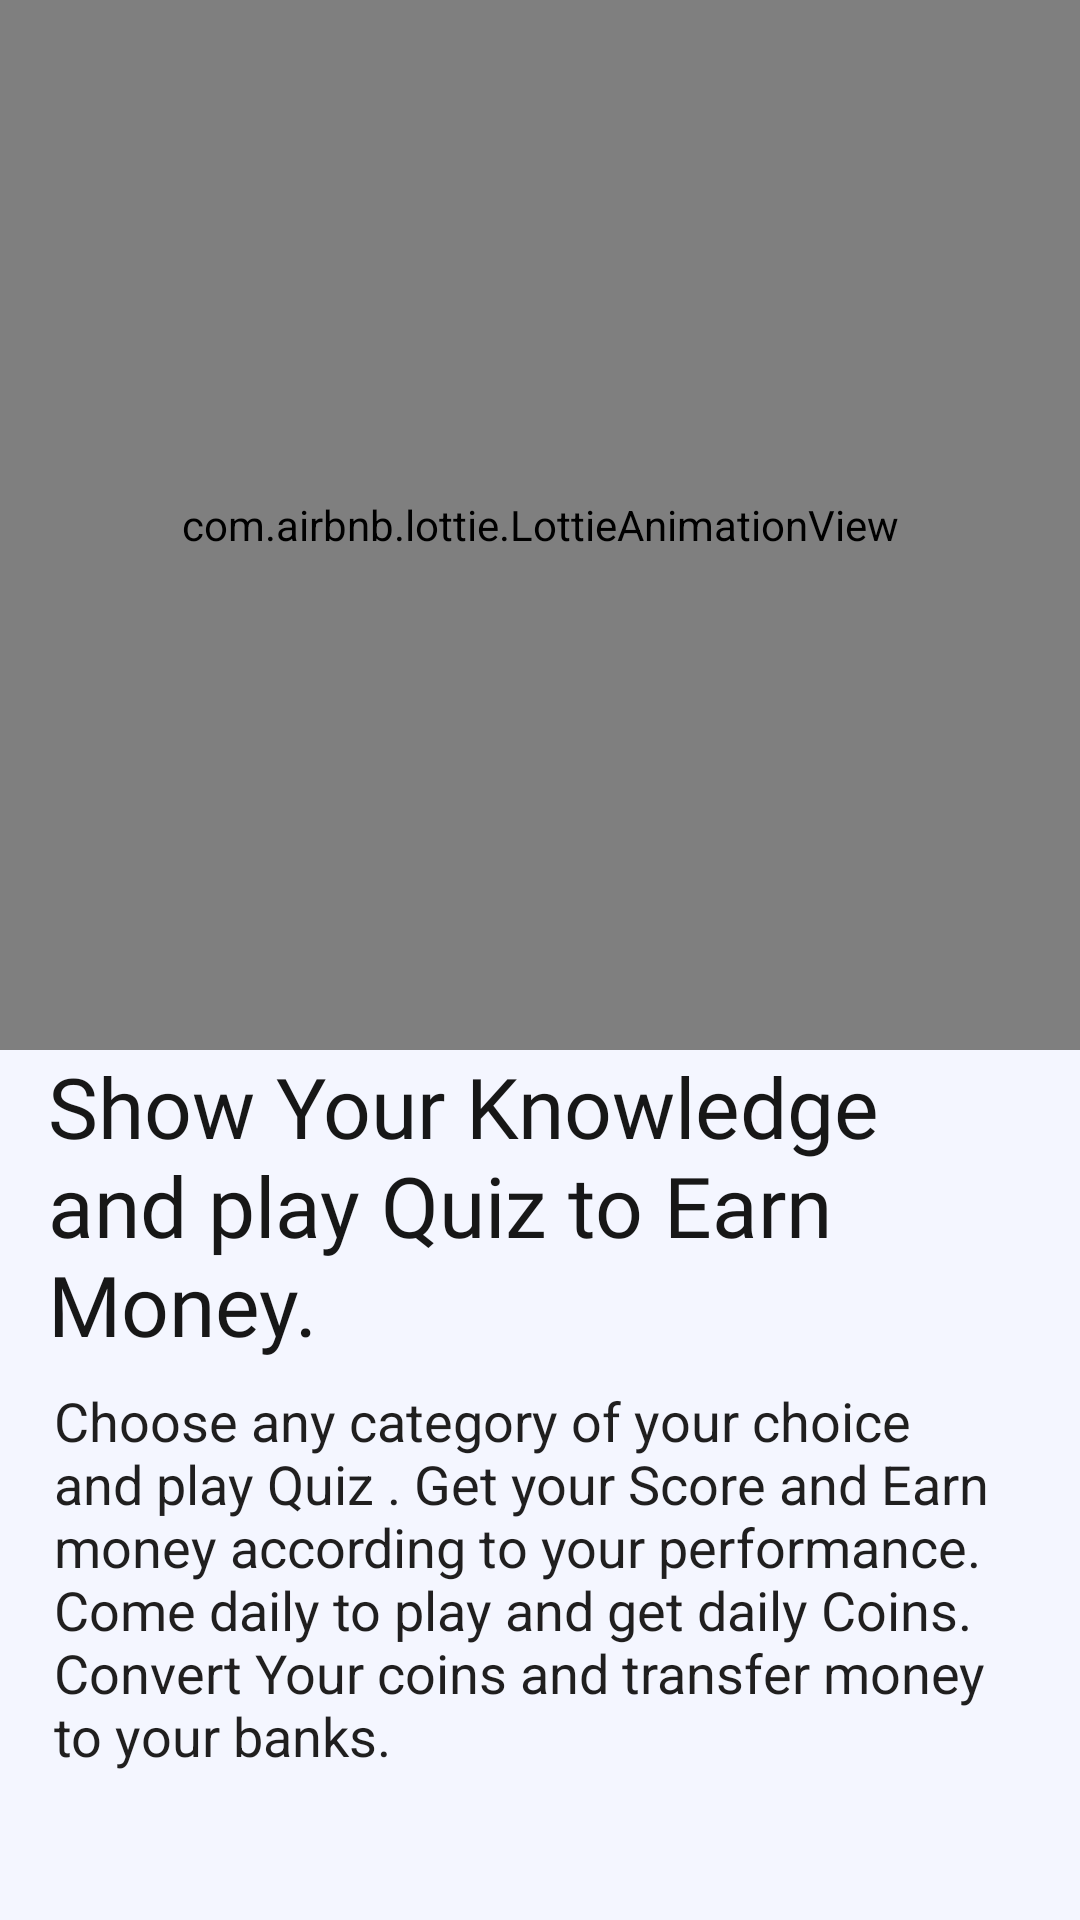

Reconstruct the res/layout file that produces this screen, plus the resources it refers to.
<!-- AndroidManifest.xml: application theme AppTheme -->
<!-- res/layout/fragment_onboarding1.xml -->
<?xml version="1.0" encoding="utf-8"?>
<androidx.constraintlayout.widget.ConstraintLayout
    xmlns:android="http://schemas.android.com/apk/res/android"
    xmlns:app="http://schemas.android.com/apk/res-auto"
    xmlns:tools="http://schemas.android.com/tools"
    android:layout_width="match_parent"
    android:background="@color/colorBackground"
    android:layout_height="match_parent">


    <com.airbnb.lottie.LottieAnimationView
        android:id="@+id/animationView"
        android:layout_width="match_parent"
        android:layout_height="350dp"
        app:layout_constraintEnd_toEndOf="parent"
        app:layout_constraintStart_toStartOf="parent"
        app:layout_constraintTop_toTopOf="parent"
        app:lottie_autoPlay="true"
        app:lottie_loop="true"
        app:lottie_url="https://assets7.lottiefiles.com/packages/lf20_kq5rGs.json" />

    <TextView
        android:id="@+id/textView3"
        android:layout_width="0dp"
        android:layout_height="wrap_content"
        android:layout_marginStart="16dp"
        android:layout_marginEnd="16dp"
        android:fontFamily="@font/roboto_bold"
        android:gravity="start"
        android:text="Show Your Knowledge and play Quiz to Earn Money."
        android:textColor="#171717"
        android:textSize="28sp"
        app:layout_constraintEnd_toEndOf="parent"
        app:layout_constraintStart_toStartOf="parent"
        app:layout_constraintTop_toBottomOf="@+id/animationView" />

    <TextView
        android:id="@+id/textView4"
        android:layout_width="0dp"
        android:layout_height="wrap_content"
        android:layout_marginStart="18dp"
        android:layout_marginTop="8dp"
        android:layout_marginEnd="18dp"
        android:gravity="start"
        android:text="Choose any category of your choice and play Quiz . Get your Score and Earn money according to your performance. Come daily to play and get daily Coins. Convert Your coins and transfer money to your banks."
        android:textColor="#201F1F"
        android:textSize="18sp"
        app:layout_constraintEnd_toEndOf="parent"
        app:layout_constraintStart_toStartOf="parent"
        app:layout_constraintTop_toBottomOf="@+id/textView3" />


</androidx.constraintlayout.widget.ConstraintLayout>
<!-- resources referenced by this layout -->
<resources>
  <color name="colorBackground">#f4f6ff</color>
  <style name="AppTheme" parent="Theme.AppCompat.Light.DarkActionBar">
          
          <item name="colorPrimary">@color/colorPrimary</item>
          <item name="colorPrimaryDark">@color/colorPrimaryDark</item>
          <item name="colorAccent">@color/colorAccent</item>
      </style>
  <color name="colorPrimary">#f3c623</color>
  <color name="colorPrimaryDark">#f3c623</color>
  <color name="colorAccent">#10375C</color>
</resources>
